Run: headless pygame with SDL's dummy video driver; simulated clock (each Clock.tick advances the game by its frame time, no real sleeping); random seed 0; keys injected as events and as key.get_pressed() state; mouse plan: one left click at the window centre at the start of phase 2, then a move to the lower-right quarter at the start of phase 3.
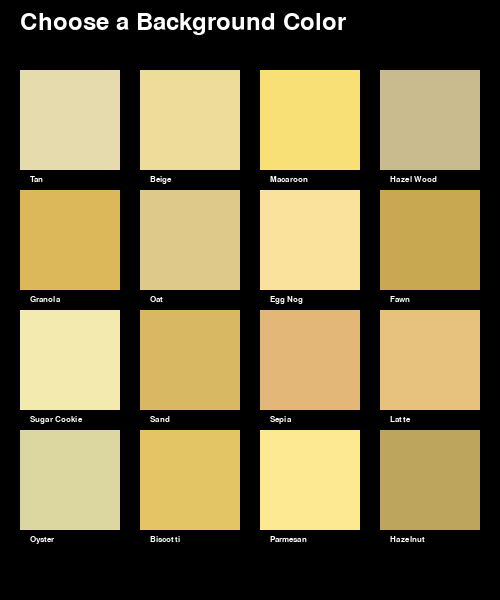
Frame 1 of 2 · flips 1–60 · no input
Frame 2 of 2 · flips 61–180 · clicked the window centre · tapped SPACE, RETURN · held RIGHT (→), D (game ended) · screen unchanged from frame 1, image omitted

The pygame program that drew these frames:

# -*- coding: utf-8 -*-
"""
Created on Tue Oct 31 22:59:29 2023

@author: jaime
"""

import pygame
import sys

# Initialize Pygame
pygame.init()

# Define colors and color names
colors = [
    ((230, 219, 172), "Tan"),
    ((238, 220, 154), "Beige"),
    ((249, 224, 118), "Macaroon"),
    ((201, 187, 142), "Hazel Wood"),
    ((221, 184, 90), "Granola"),
    ((223, 201, 138), "Oat"),
    ((250, 226, 156), "Egg Nog"),
    ((200, 169, 81), "Fawn"),
    ((243, 234, 175), "Sugar Cookie"),
    ((216, 184, 99), "Sand"),
    ((227, 183, 120), "Sepia"),
    ((231, 194, 125), "Latte"),
    ((220, 215, 160), "Oyster"),
    ((227, 197, 101), "Biscotti"),
    ((253, 233, 146), "Parmesan"),
    ((189, 165, 93), "Hazelnut")
]


# Screen dimensions and square size
real_screen_height = 600
screen_width = 500
screen_height = 400
square_size = screen_width//5

# Create the Pygame screen
screen = pygame.display.set_mode((screen_width, real_screen_height))
pygame.display.set_caption("Color Selection Menu")

def draw_squares():
    
    squares_per_row = 4  # Number of squares per row
    
    for i, (color, name) in enumerate(colors):
        
        row = i // squares_per_row  # Calculate the current row
        col = i % squares_per_row  # Calculate the current column
        x = col * (square_size + 20) + 20
        y = row * (square_size + 20) + 70
        pygame.draw.rect(screen, color, (x, y, square_size, square_size))
        font = pygame.font.Font(None, 12)
        text = font.render(name, True, (253, 253, 253))
        screen.blit(text, (x + 10, y + square_size + 5))


def get_clicked_color(mouse_pos):
    for i, (color, name) in enumerate(colors):
        x = (i % 5) * (square_size + 20) + 20
        y = (i // 5) * (square_size + 20) + 20
        rect = pygame.Rect(x, y, square_size, square_size)
        if rect.collidepoint(mouse_pos):
            return name
    return None


title_rect = pygame.Rect(0, 0, screen_width, 50)


    
selected_color = None

menu_open = True


while menu_open:
    for event in pygame.event.get():
        if event.type == pygame.QUIT:
            menu_open = False
        elif event.type == pygame.MOUSEBUTTONDOWN:
            if event.button == 1:
                mouse_pos = pygame.mouse.get_pos()
                selected_color = get_clicked_color(mouse_pos)
                menu_open = False  # Exit the menu when a color is selected

    screen.fill((0, 0, 0))
    pygame.draw.rect(screen, (0,0,0), title_rect)
    font = pygame.font.Font(None, 36)
    title_text = font.render("Choose a Background Color", True, (255, 255, 255))  # White text
    screen.blit(title_text, (20, 10))  # Position the title text
    draw_squares()
    pygame.display.flip()

pygame.quit()

if selected_color:
    print(f"Selected color: {selected_color}")
